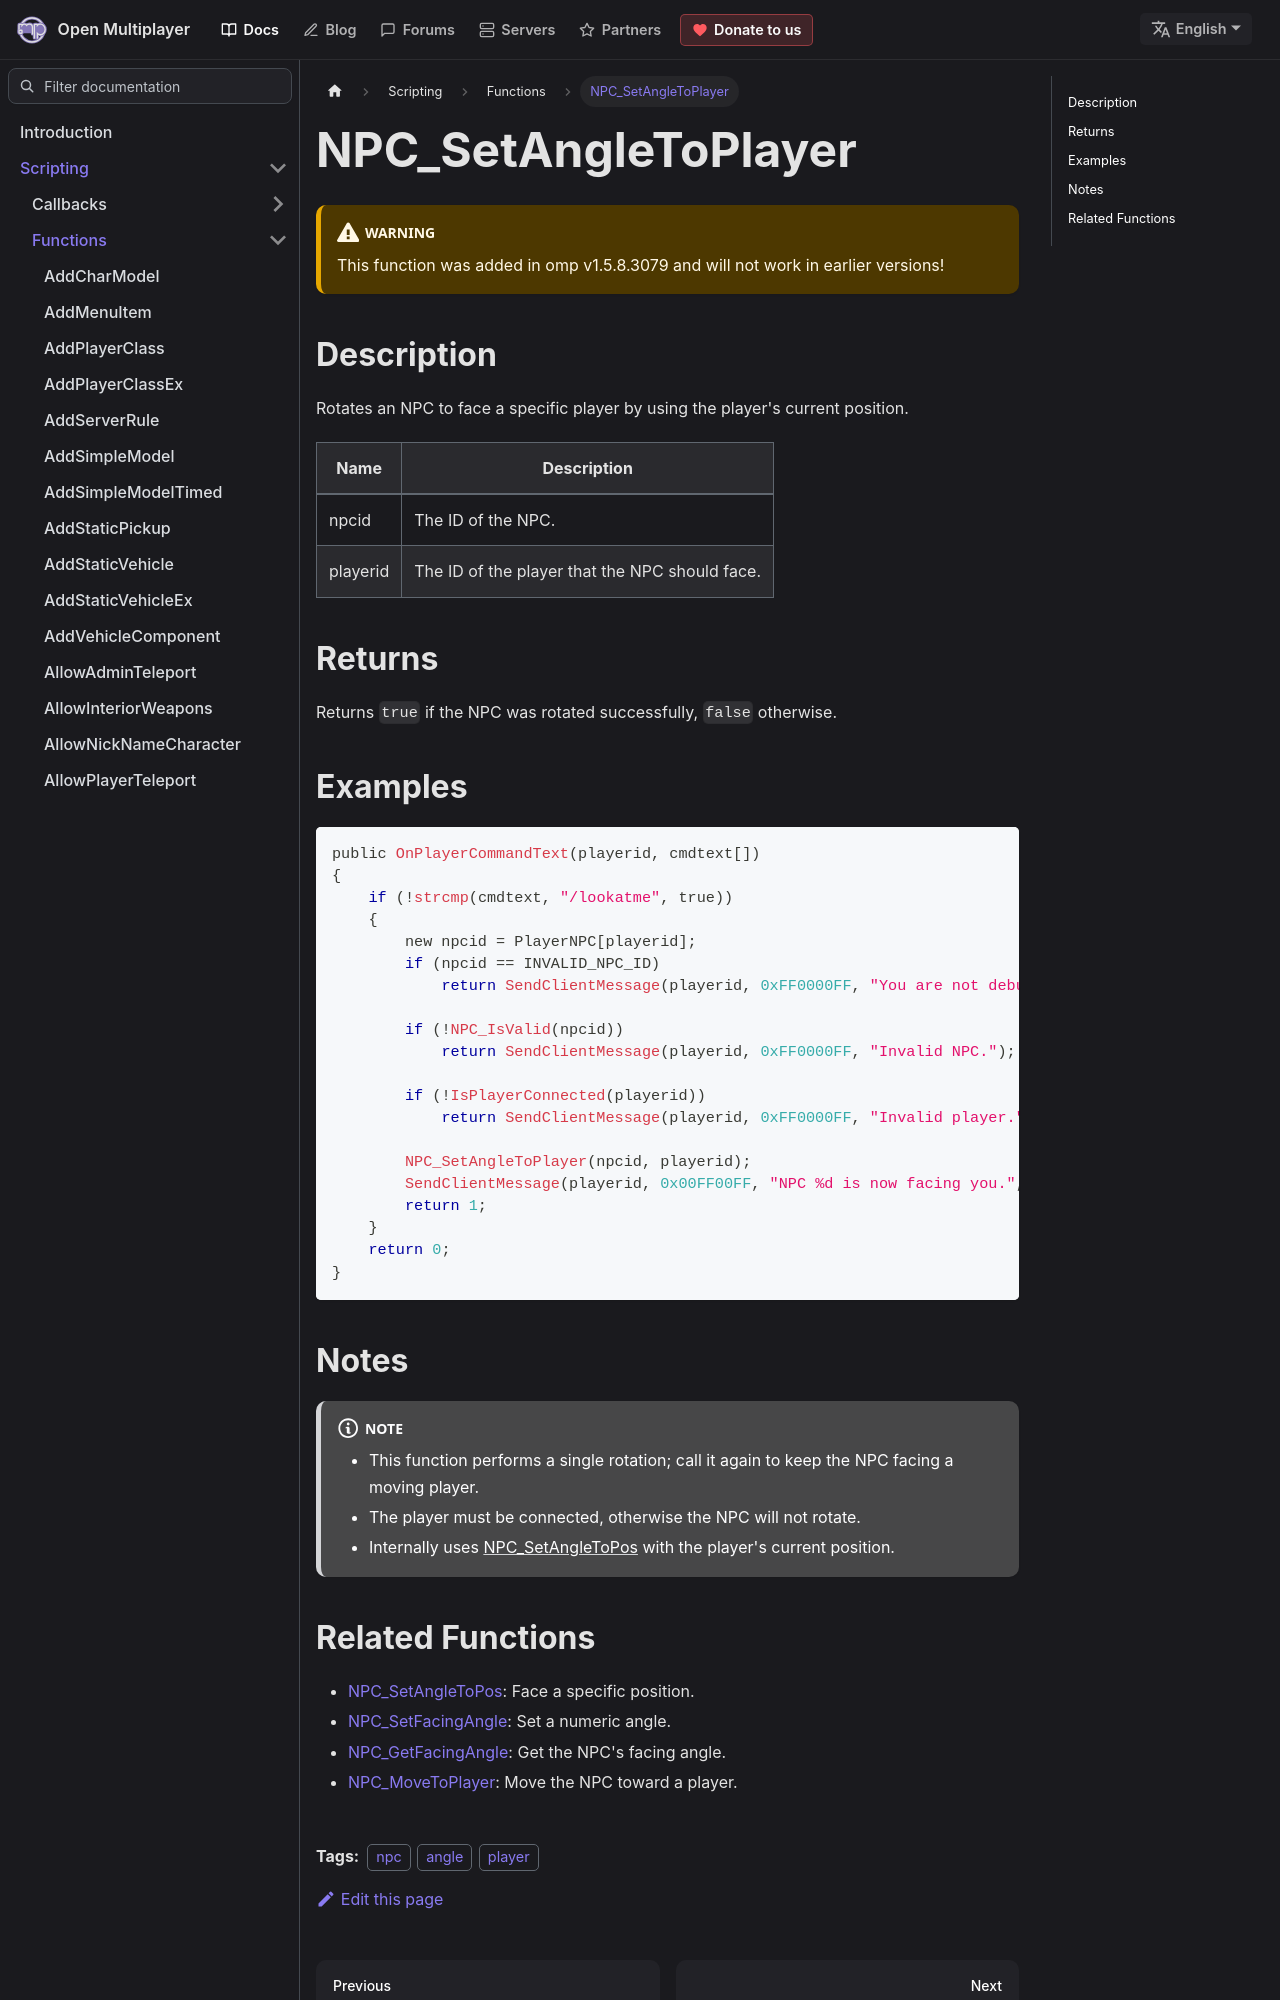

repository: openmultiplayer/web · page: docs/scripting/functions/NPC_SetAngleToPlayer.html · generator: docusaurus

---
title: NPC_SetAngleToPlayer
sidebar_label: NPC_SetAngleToPlayer
description: Rotates an NPC to face a specific player.
tags: ["npc", "angle", "player"]
---

<VersionWarn version='omp v1.5.8.3079' />

## Description

Rotates an NPC to face a specific player by using the player's current position.

| Name     | Description                                    |
| -------- | ---------------------------------------------- |
| npcid    | The ID of the NPC.                             |
| playerid | The ID of the player that the NPC should face. |

## Returns

Returns `true` if the NPC was rotated successfully, `false` otherwise.

## Examples

```c
public OnPlayerCommandText(playerid, cmdtext[])
{
    if (!strcmp(cmdtext, "/lookatme", true))
    {
        new npcid = PlayerNPC[playerid];
        if (npcid == INVALID_NPC_ID)
            return SendClientMessage(playerid, 0xFF0000FF, "You are not debugging a NPC.");

        if (!NPC_IsValid(npcid))
            return SendClientMessage(playerid, 0xFF0000FF, "Invalid NPC.");

        if (!IsPlayerConnected(playerid))
            return SendClientMessage(playerid, 0xFF0000FF, "Invalid player.");

        NPC_SetAngleToPlayer(npcid, playerid);
        SendClientMessage(playerid, 0x00FF00FF, "NPC %d is now facing you.", npcid);
        return 1;
    }
    return 0;
}
```
